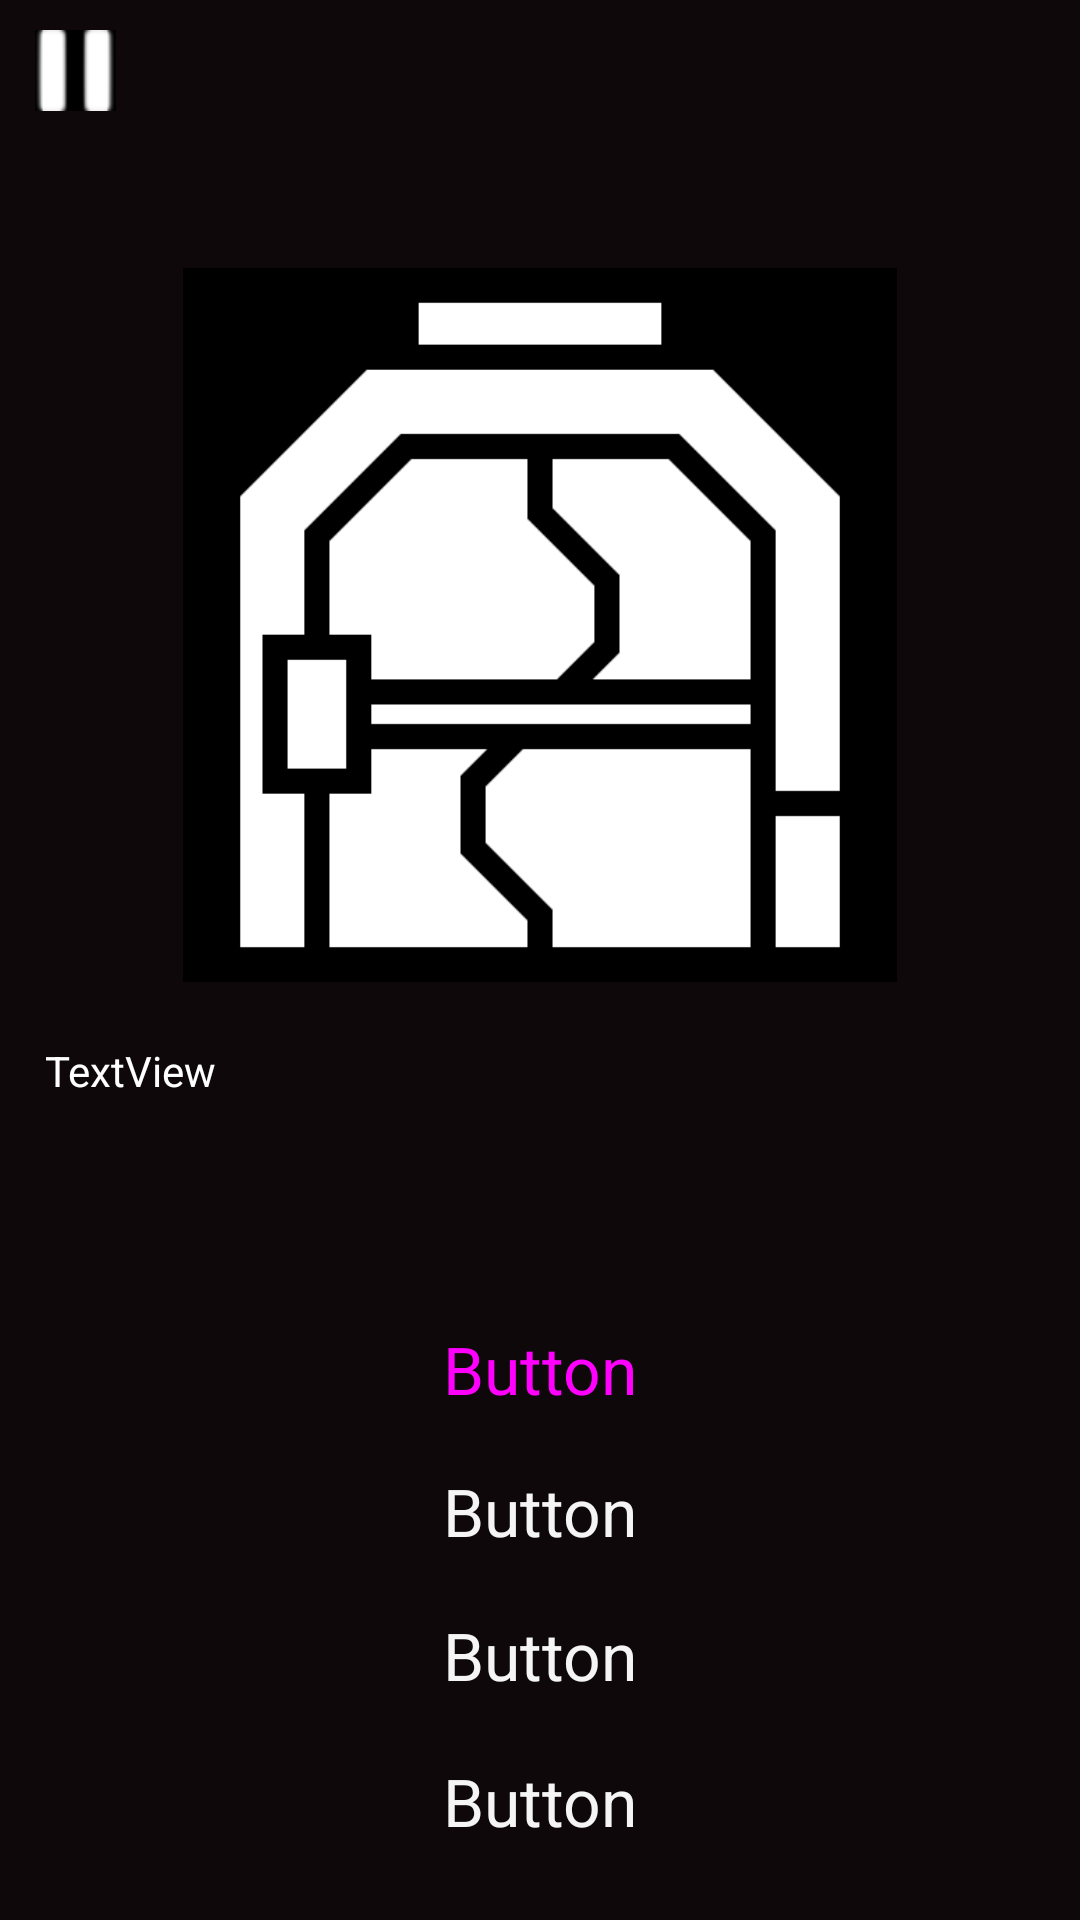

Reconstruct the res/layout file that produces this screen, plus the resources it refers to.
<!-- AndroidManifest.xml: application theme Theme.Prm392 -->
<!-- res/layout/activity_game_screen.xml -->
<?xml version="1.0" encoding="utf-8"?>
<androidx.constraintlayout.widget.ConstraintLayout xmlns:android="http://schemas.android.com/apk/res/android"
    xmlns:app="http://schemas.android.com/apk/res-auto"
    xmlns:tools="http://schemas.android.com/tools"
    android:layout_width="match_parent"
    android:layout_height="match_parent"
    android:background="#151012"
    tools:context=".GameScreen">

    <LinearLayout
        android:id="@+id/linearLayout"
        android:layout_width="match_parent"
        android:layout_height="653dp"
        android:background="#0E080A"
        android:orientation="vertical"
        app:layout_constraintEnd_toEndOf="parent"
        app:layout_constraintHorizontal_bias="0.5"
        app:layout_constraintStart_toStartOf="parent"
        app:layout_constraintTop_toTopOf="parent">

        <ImageView
            android:id="@+id/btn_pause"
            android:layout_width="wrap_content"
            android:layout_height="27dp"
            android:layout_marginStart="0sp"
            android:layout_marginTop="10sp"
            android:onClick="showPopup"
            app:srcCompat="@drawable/pause" />

        <TextView
            android:id="@+id/tv_game_head"
            android:layout_width="match_parent"
            android:layout_height="wrap_content"
            android:layout_alignParentTop="true"
            android:layout_centerHorizontal="true"
            android:layout_marginBottom="20dp"
            android:gravity="center"
            android:textColor="@color/white"
            android:textSize="24sp" />

        <ImageView
            android:id="@+id/img"
            android:layout_width="match_parent"
            android:layout_height="238dp"
            android:layout_marginBottom="20dp"
            android:backgroundTint="#130C0E"
            app:srcCompat="@drawable/airtighthatch" />

        <TextView
            android:id="@+id/tv_game_content"
            android:layout_width="match_parent"
            android:layout_height="85dp"
            android:layout_marginStart="15sp"
            android:layout_marginEnd="15sp"
            android:text="TextView"
            android:textColor="@color/white" />

        <Button
            android:id="@+id/btn1"
            style="@style/Widget.Material3.Button.TextButton.Dialog.Flush"
            android:layout_width="match_parent"
            android:layout_height="wrap_content"
            android:layout_marginStart="40dp"
            android:layout_marginEnd="40dp"
            android:backgroundTint="#FFEB3B"
            android:elegantTextHeight="false"
            android:onClick="chooseButton1"
            android:text="Button"
            android:textAppearance="@style/TextAppearance.AppCompat.Large" />

        <Button
            android:id="@+id/btn2"
            style="@style/Widget.MaterialComponents.Button.TextButton.Dialog.Flush"
            android:layout_width="match_parent"
            android:layout_height="wrap_content"
            android:layout_marginStart="40dp"
            android:layout_marginEnd="40dp"
            android:backgroundTint="#00BCD4"
            android:elegantTextHeight="true"
            android:onClick="chooseButton2"
            android:text="Button"
            android:textAppearance="@style/TextAppearance.AppCompat.Large" />

        <Button
            android:id="@+id/btn3"
            style="@style/Widget.MaterialComponents.Button.TextButton.Dialog.Flush"
            android:layout_width="match_parent"
            android:layout_height="wrap_content"
            android:layout_marginStart="40dp"
            android:layout_marginEnd="40dp"
            android:backgroundTint="#FFEB3B"
            android:elegantTextHeight="true"
            android:onClick="chooseButton3"
            android:text="Button"
            android:textAppearance="@style/TextAppearance.AppCompat.Large" />

        <Button
            android:id="@+id/btn4"
            style="@style/Widget.MaterialComponents.Button.TextButton.Dialog.Flush"
            android:layout_width="match_parent"
            android:layout_height="wrap_content"
            android:layout_marginStart="40dp"
            android:layout_marginEnd="40dp"
            android:backgroundTint="#00BCD4"
            android:onClick="chooseButton4"
            android:text="Button"
            android:textAppearance="@style/TextAppearance.AppCompat.Large" />

    </LinearLayout>

    <TextView
        android:id="@+id/tv_hp"
        android:layout_width="wrap_content"
        android:layout_height="wrap_content"
        android:layout_marginStart="17dp"
        android:layout_marginTop="24dp"
        android:layout_marginEnd="353dp"
        android:text="@string/hit_point"
        android:textColor="@color/white"
        android:textSize="20sp"
        app:layout_constraintEnd_toEndOf="parent"
        app:layout_constraintHorizontal_bias="0.055"
        app:layout_constraintStart_toStartOf="parent"
        app:layout_constraintTop_toBottomOf="@+id/linearLayout" />

    <TextView
        android:id="@+id/tv_coin"
        android:layout_width="wrap_content"
        android:layout_height="wrap_content"
        android:layout_marginStart="280dp"
        android:layout_marginTop="24dp"
        android:layout_marginEnd="46dp"
        android:text="@string/coin"
        android:textColor="@color/white"
        android:textSize="20sp"
        app:layout_constraintEnd_toEndOf="parent"
        app:layout_constraintStart_toEndOf="@+id/tv_hp"
        app:layout_constraintTop_toBottomOf="@+id/linearLayout" />

</androidx.constraintlayout.widget.ConstraintLayout>
<!-- resources referenced by this layout -->
<resources>
  <color name="white">#FFFFFFFF</color>
  <!-- drawable airtighthatch: png bitmap (drawable, 12762 bytes) -->
  <!-- drawable pause: png bitmap (drawable, 1068 bytes) -->
  <string name="coin">Coin</string>
  <string name="hit_point">HP</string>
  <style name="Theme.Prm392" parent="Base.Theme.Prm392" />
  <style name="Base.Theme.Prm392" parent="Theme.AppCompat.Light.NoActionBar">
          
          
      </style>
</resources>
